The GitHub repository gabrieldgf4/insect-leaf-predation-dataset contains a labelled image folder "dataset" with 5 categories: caterpillar, gastropod, grasshopper, green cow, healthy leaf. Examples follow, each with its label.

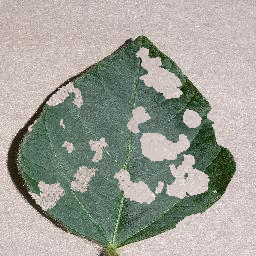
Label: grasshopper

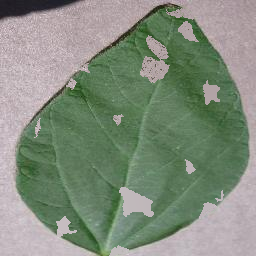
Label: gastropod

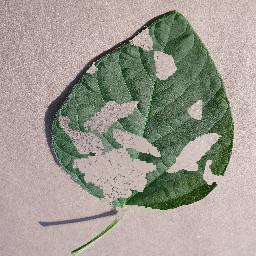
Label: caterpillar

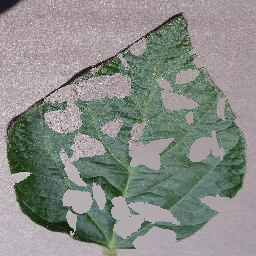
Label: green cow

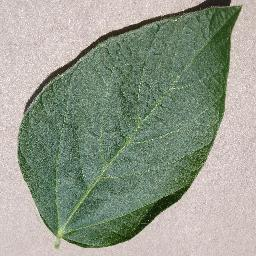
Label: healthy leaf

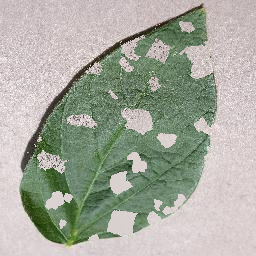
Label: grasshopper
